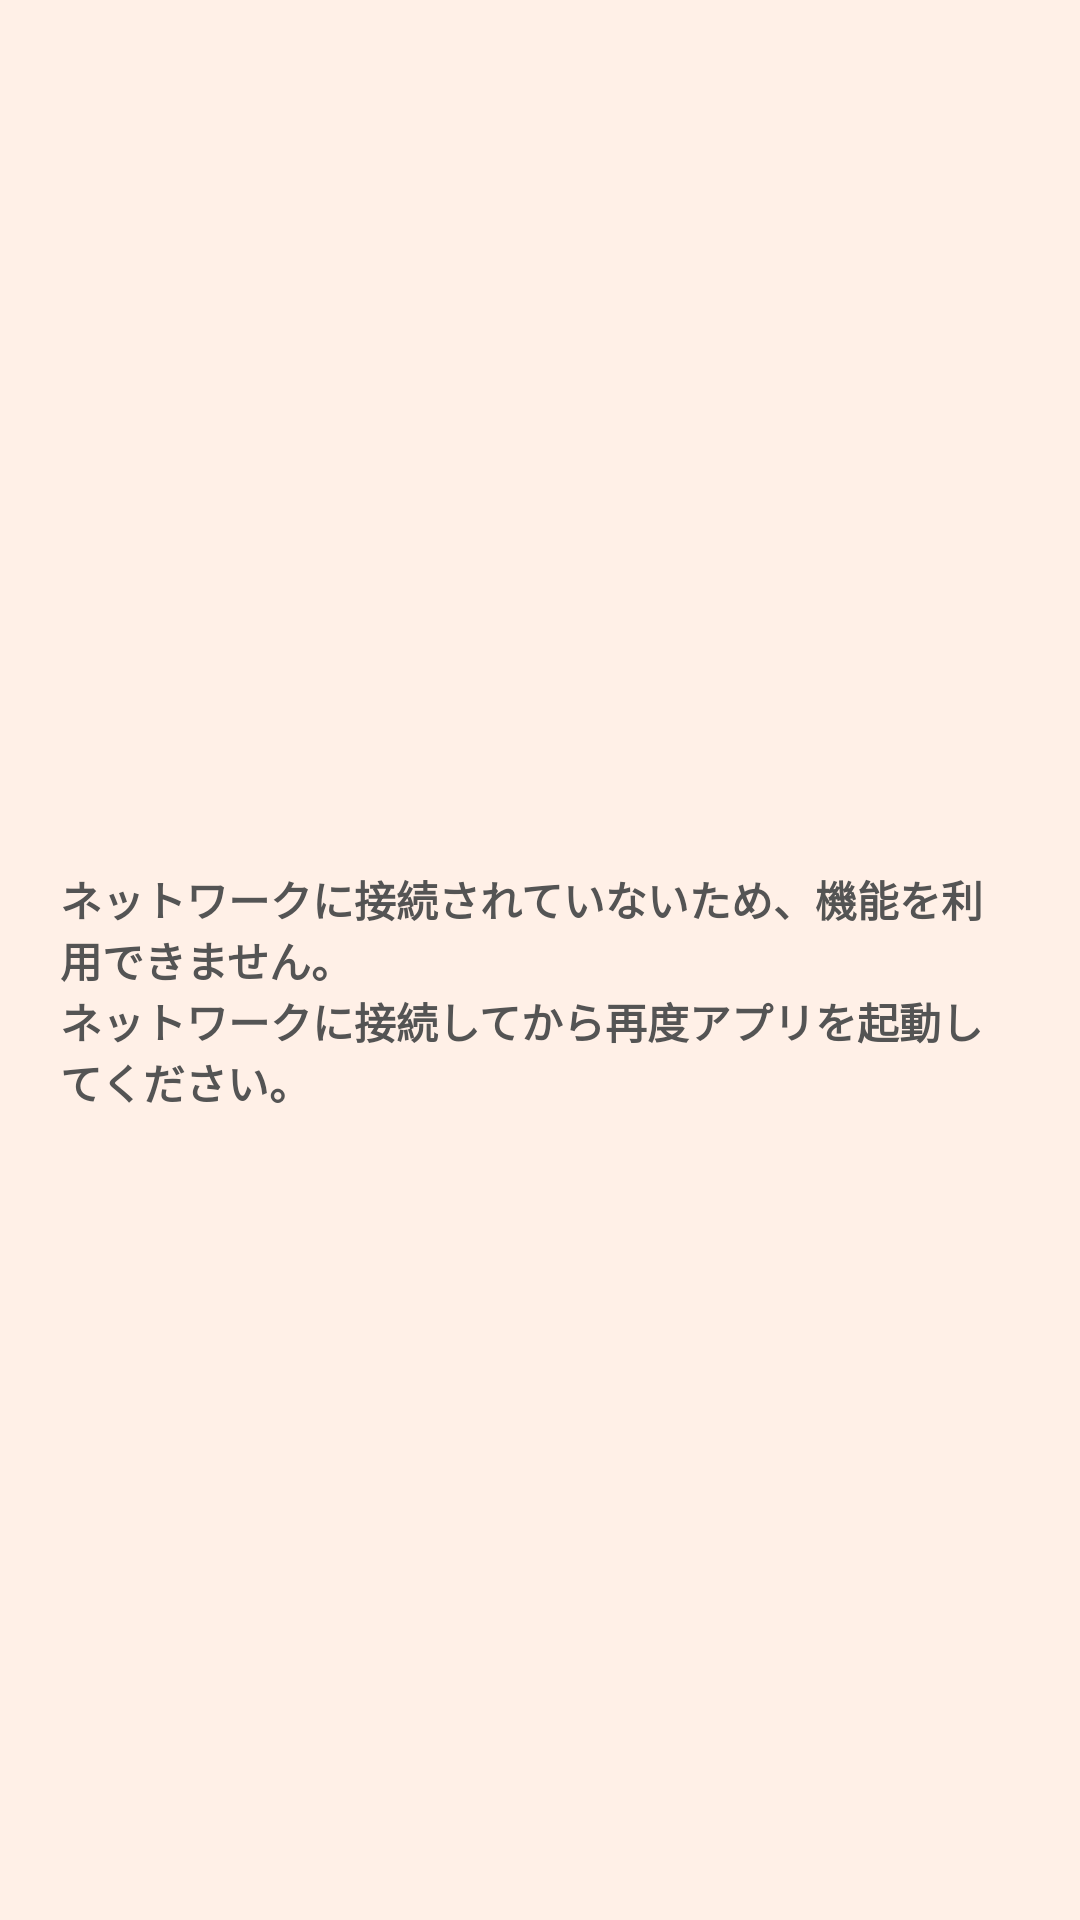

The Android layout XML behind this screen, and the referenced resources:
<!-- AndroidManifest.xml: application theme Theme.Mimamori -->
<!-- res/layout/components_offline_view.xml -->
<?xml version="1.0" encoding="utf-8"?>
<androidx.constraintlayout.widget.ConstraintLayout
    xmlns:android="http://schemas.android.com/apk/res/android"
    xmlns:app="http://schemas.android.com/apk/res-auto"
    android:layout_width="match_parent"
    android:layout_height="match_parent">

    <LinearLayout
        android:layout_width="match_parent"
        android:layout_height="match_parent"
        android:orientation="vertical"
        app:layout_constraintBottom_toBottomOf="parent"
        app:layout_constraintEnd_toEndOf="parent"
        app:layout_constraintStart_toStartOf="parent"
        app:layout_constraintTop_toTopOf="parent">

        <Space
            android:layout_width="wrap_content"
            android:layout_height="wrap_content"
            android:layout_weight="1"/>

        <TextView
            android:layout_width="match_parent"
            android:layout_height="wrap_content"
            android:layout_gravity="center"
            android:layout_marginTop="20dp"
            android:layout_marginHorizontal="20dp"
            android:text="@string/main_root_offline_msg"
            android:textColor="@color/ex_text"
            android:textSize="14sp"
            android:textStyle="bold" />

        <Space
            android:layout_width="wrap_content"
            android:layout_height="wrap_content"
            android:layout_weight="1"/>

    </LinearLayout>

</androidx.constraintlayout.widget.ConstraintLayout>
<!-- resources referenced by this layout -->
<resources>
  <color name="ex_text">#545454</color>
  <string name="main_root_offline_msg">ネットワークに接続されていないため、機能を利用できません。\nネットワークに接続してから再度アプリを起動してください。</string>
  <style name="Theme.Mimamori" parent="Base.Theme.Mimamori">
          
          <item name="colorPrimary">@color/colorPrimary</item>
          
          <item name="colorPrimaryDark">@color/colorPrimaryDark</item>
          
          <item name="colorAccent">@color/colorAccent</item>
          
          <item name="android:textColorPrimary">@color/textColorPrimary</item>
          
          <item name="android:windowBackground">@color/windowBackground</item>
          
          <item name="android:navigationBarColor">@color/navigationBarColor</item>
      </style>
  <style name="Base.Theme.Mimamori" parent="Theme.Material3.DayNight.NoActionBar">
          
          <item name="android:windowSplashScreenBackground" tools:targetApi="S">@color/ex_thema</item>
      </style>
  <color name="colorPrimary">@color/ex_thema</color>
  <color name="colorPrimaryDark">@color/ex_thema</color>
  <color name="colorAccent">@color/ex_accent</color>
  <color name="textColorPrimary">@color/white</color>
  <color name="windowBackground">@color/ex_foundation</color>
  <color name="navigationBarColor">@color/ex_thema</color>
  <color name="ex_thema">#F0835A</color>
  <color name="ex_accent">#F05118</color>
  <color name="white">#FFFFFFFF</color>
  <color name="ex_foundation">#FFF0E7</color>
</resources>
